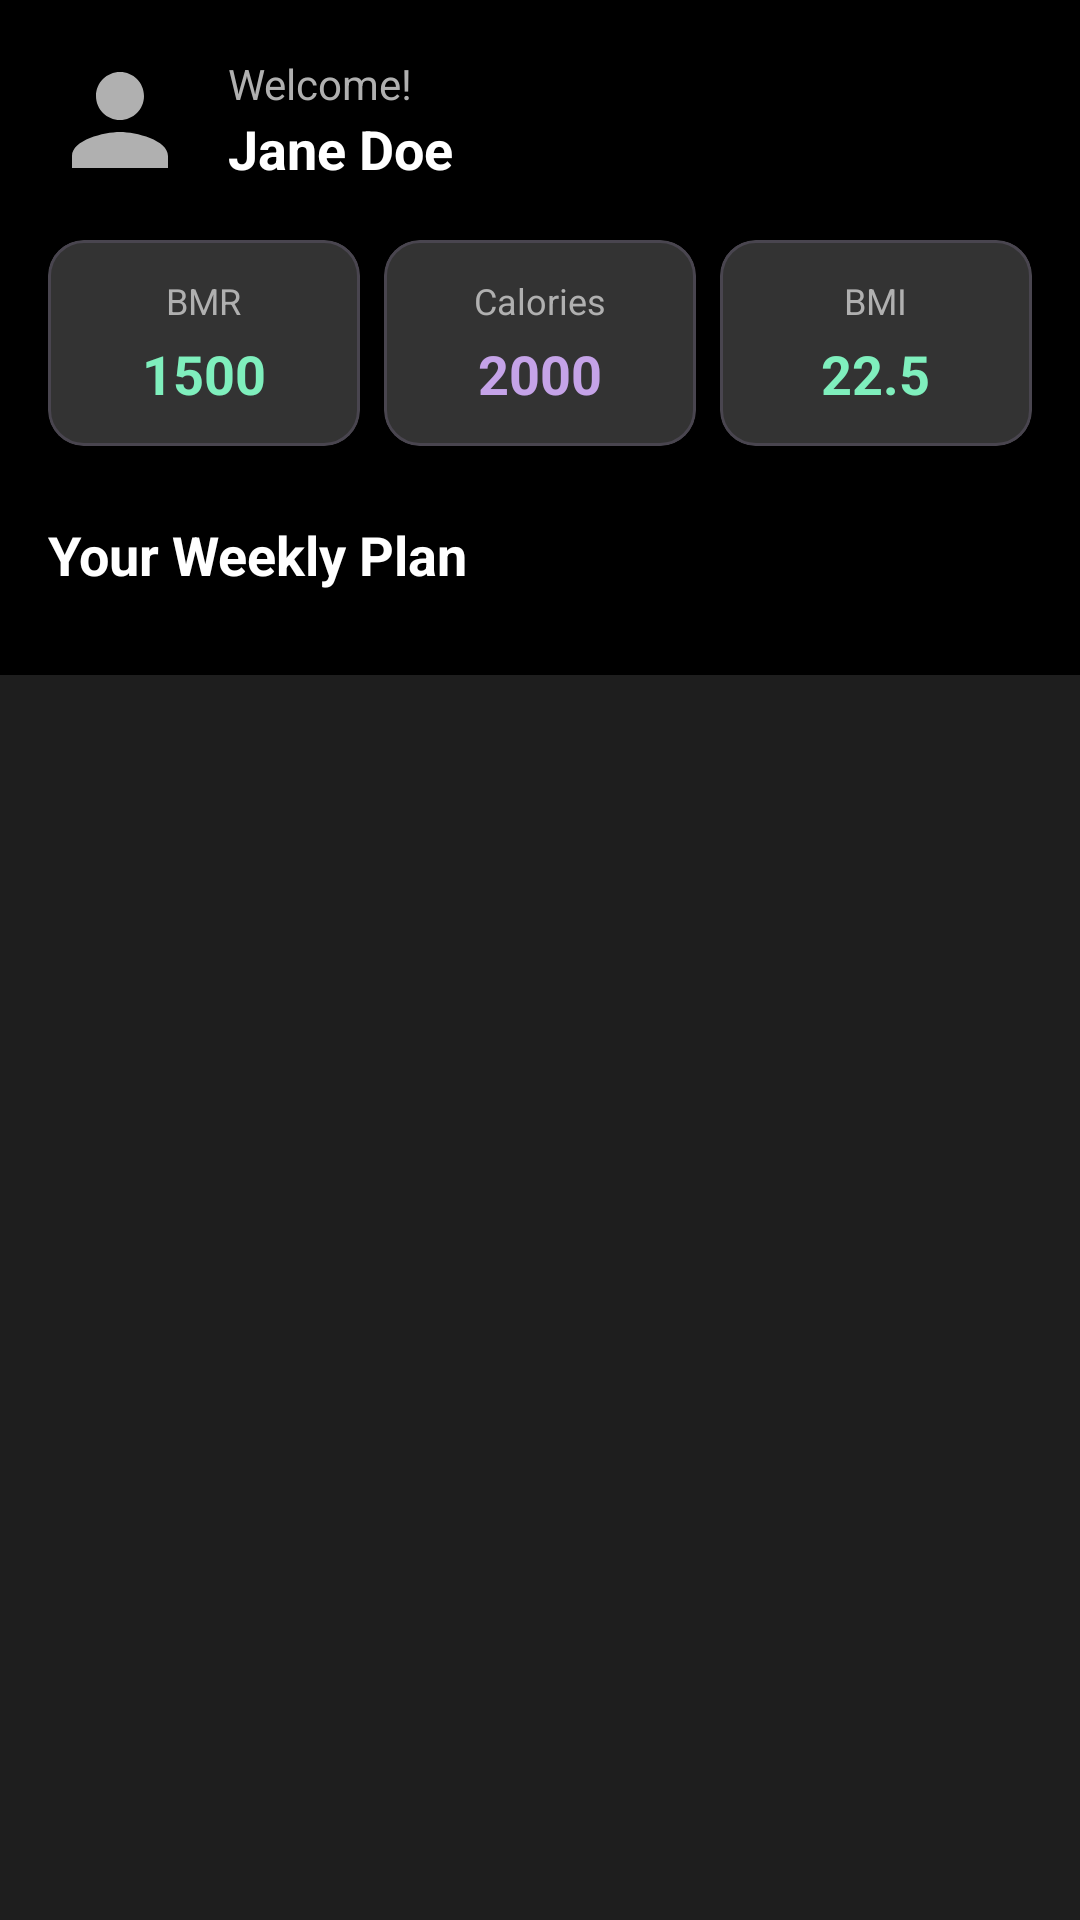

This screen was rendered from an Android layout file. Write that file and the resources it references.
<!-- AndroidManifest.xml: application theme Theme.FitGen -->
<!-- res/layout/fragment_home.xml -->
<?xml version="1.0" encoding="utf-8"?>
<androidx.coordinatorlayout.widget.CoordinatorLayout 
    xmlns:android="http://schemas.android.com/apk/res/android"
    xmlns:app="http://schemas.android.com/apk/res-auto"
    xmlns:tools="http://schemas.android.com/tools"
    android:layout_width="match_parent"
    android:layout_height="match_parent"
    android:background="@color/dark_background">

    <androidx.core.widget.NestedScrollView
        android:layout_width="match_parent"
        android:layout_height="match_parent">

        <LinearLayout
            android:layout_width="match_parent"
            android:layout_height="wrap_content"
            android:background="@color/black"
            android:orientation="vertical"
            android:padding="16dp">

            
            <LinearLayout
                android:layout_width="match_parent"
                android:layout_height="wrap_content"
                android:layout_marginBottom="16dp"
                android:gravity="center_vertical"
                android:orientation="horizontal">

                
                <com.google.android.material.imageview.ShapeableImageView
                    android:id="@+id/profileImageView"
                    android:layout_width="48dp"
                    android:layout_height="48dp"
                    android:scaleType="centerCrop"
                    android:src="@drawable/ic_profile_placeholder"
                    app:shapeAppearanceOverlay="@style/CircleImageView" />

                <LinearLayout
                    android:layout_width="0dp"
                    android:layout_height="wrap_content"
                    android:layout_marginStart="12dp"
                    android:layout_weight="1"
                    android:orientation="vertical">

                    <TextView
                        android:id="@+id/welcomeTextView"
                        android:layout_width="wrap_content"
                        android:layout_height="wrap_content"
                        android:text="Welcome!"
                        android:textColor="@color/text_gray"
                        android:textSize="14sp" />

                    <TextView
                        android:id="@+id/userNameTextView"
                        android:layout_width="wrap_content"
                        android:layout_height="wrap_content"
                        android:text="Jane Doe"
                        android:textColor="@color/text_white"
                        android:textSize="18sp"
                        android:textStyle="bold" />
                </LinearLayout>
            </LinearLayout>

            
            <LinearLayout
                android:layout_width="match_parent"
                android:layout_height="wrap_content"
                android:layout_marginBottom="24dp"
                android:orientation="horizontal"
                android:weightSum="3">

                
                <com.google.android.material.card.MaterialCardView
                    android:layout_width="0dp"
                    android:layout_height="wrap_content"
                    android:layout_marginEnd="8dp"
                    android:layout_weight="1"
                    app:cardBackgroundColor="@color/dark_card"
                    app:cardCornerRadius="12dp"
                    app:cardElevation="0dp">

                    <LinearLayout
                        android:layout_width="match_parent"
                        android:layout_height="wrap_content"
                        android:gravity="center"
                        android:orientation="vertical"
                        android:padding="12dp">

                        <TextView
                            android:layout_width="wrap_content"
                            android:layout_height="wrap_content"
                            android:text="BMR"
                            android:textColor="@color/text_gray"
                            android:textSize="12sp" />

                        <TextView
                            android:id="@+id/bmrValueTextView"
                            android:layout_width="wrap_content"
                            android:layout_height="wrap_content"
                            android:layout_marginTop="4dp"
                            android:text="1500"
                            android:textColor="@color/mint_primary"
                            android:textSize="18sp"
                            android:textStyle="bold"
                            tools:text="1500" />
                    </LinearLayout>
                </com.google.android.material.card.MaterialCardView>

                
                <com.google.android.material.card.MaterialCardView
                    android:layout_width="0dp"
                    android:layout_height="wrap_content"
                    android:layout_marginEnd="8dp"
                    android:layout_weight="1"
                    app:cardBackgroundColor="@color/dark_card"
                    app:cardCornerRadius="12dp"
                    app:cardElevation="0dp">

                    <LinearLayout
                        android:layout_width="match_parent"
                        android:layout_height="wrap_content"
                        android:gravity="center"
                        android:orientation="vertical"
                        android:padding="12dp">

                        <TextView
                            android:layout_width="wrap_content"
                            android:layout_height="wrap_content"
                            android:text="Calories"
                            android:textColor="@color/text_gray"
                            android:textSize="12sp" />

                        <TextView
                            android:id="@+id/calorieValueTextView"
                            android:layout_width="wrap_content"
                            android:layout_height="wrap_content"
                            android:layout_marginTop="4dp"
                            android:text="2000"
                            android:textColor="@color/lavender_primary"
                            android:textSize="18sp"
                            android:textStyle="bold"
                            tools:text="2000" />
                    </LinearLayout>
                </com.google.android.material.card.MaterialCardView>

                
                <com.google.android.material.card.MaterialCardView
                    android:layout_width="0dp"
                    android:layout_height="wrap_content"
                    android:layout_weight="1"
                    app:cardBackgroundColor="@color/dark_card"
                    app:cardCornerRadius="12dp"
                    app:cardElevation="0dp">

                    <LinearLayout
                        android:layout_width="match_parent"
                        android:layout_height="wrap_content"
                        android:gravity="center"
                        android:orientation="vertical"
                        android:padding="12dp">

                        <TextView
                            android:layout_width="wrap_content"
                            android:layout_height="wrap_content"
                            android:text="BMI"
                            android:textColor="@color/text_gray"
                            android:textSize="12sp" />

                        <TextView
                            android:id="@+id/bmiValueTextView"
                            android:layout_width="wrap_content"
                            android:layout_height="wrap_content"
                            android:layout_marginTop="4dp"
                            android:text="22.5"
                            android:textColor="@color/mint_primary"
                            android:textSize="18sp"
                            android:textStyle="bold"
                            tools:text="22.5" />
                    </LinearLayout>
                </com.google.android.material.card.MaterialCardView>
            </LinearLayout>

            
            <TextView
                android:layout_width="match_parent"
                android:layout_height="wrap_content"
                android:layout_marginBottom="12dp"
                android:text="Your Weekly Plan"
                android:textColor="@color/text_white"
                android:textSize="18sp"
                android:textStyle="bold" />

            
            <androidx.recyclerview.widget.RecyclerView
                android:id="@+id/weeklyPlanRecyclerView"
                android:layout_width="match_parent"
                android:layout_height="wrap_content"
                android:nestedScrollingEnabled="false"
                tools:itemCount="7"
                tools:listitem="@layout/item_daily_plan" />

        </LinearLayout>
    </androidx.core.widget.NestedScrollView>
</androidx.coordinatorlayout.widget.CoordinatorLayout>
<!-- res/layout/item_daily_plan.xml (included above) -->
<?xml version="1.0" encoding="utf-8"?>
<com.google.android.material.card.MaterialCardView
    xmlns:android="http://schemas.android.com/apk/res/android"
    xmlns:app="http://schemas.android.com/apk/res-auto"
    xmlns:tools="http://schemas.android.com/tools"
    android:layout_width="match_parent"
    android:layout_height="wrap_content"
    android:layout_marginBottom="12dp"
    app:cardBackgroundColor="@color/dark_card"
    app:cardCornerRadius="16dp"
    app:cardElevation="0dp">

    <LinearLayout
        android:layout_width="match_parent"
        android:layout_height="wrap_content"
        android:orientation="vertical"
        android:padding="16dp">

        
        <LinearLayout
            android:layout_width="match_parent"
            android:layout_height="wrap_content"
            android:orientation="horizontal"
            android:gravity="center_vertical">

            <View
                android:id="@+id/colorIndicator"
                android:layout_width="4dp"
                android:layout_height="40dp"
                android:background="@drawable/gradient_mint_lavender"
                android:layout_marginEnd="12dp" />

            <LinearLayout
                android:layout_width="0dp"
                android:layout_height="wrap_content"
                android:layout_weight="1"
                android:orientation="vertical">

                <TextView
                    android:id="@+id/dayNameTextView"
                    android:layout_width="wrap_content"
                    android:layout_height="wrap_content"
                    android:text="Monday"
                    android:textColor="@color/text_gray"
                    android:textSize="12sp"
                    tools:text="Monday" />

                <TextView
                    android:id="@+id/dayTitleTextView"
                    android:layout_width="wrap_content"
                    android:layout_height="wrap_content"
                    android:text="Chest &amp; Triceps"
                    android:textColor="@color/text_white"
                    android:textSize="16sp"
                    android:textStyle="bold"
                    android:layout_marginTop="2dp"
                    tools:text="Upper Body Day" />
            </LinearLayout>

            <TextView
                android:id="@+id/durationTextView"
                android:layout_width="wrap_content"
                android:layout_height="wrap_content"
                android:text="45 min"
                android:textColor="@color/text_gray"
                android:textSize="12sp"
                android:layout_marginEnd="8dp"
                tools:text="45 min" />

            <TextView
                android:id="@+id/caloriesTextView"
                android:layout_width="wrap_content"
                android:layout_height="wrap_content"
                android:text="300 cal"
                android:textColor="@color/mint_primary"
                android:textSize="12sp"
                android:textStyle="bold"
                tools:text="300 cal" />
        </LinearLayout>

        
        <TextView
            android:id="@+id/descriptionTextView"
            android:layout_width="wrap_content"
            android:layout_height="wrap_content"
            android:text="Focus on chest &amp; triceps"
            android:textColor="@color/text_gray"
            android:textSize="12sp"
            android:layout_marginTop="8dp"
            android:layout_marginStart="16dp"
            tools:text="Focus on chest &amp; back" />

        
        <TextView
            android:id="@+id/expandButton"
            android:layout_width="wrap_content"
            android:layout_height="wrap_content"
            android:text="View Exercises ▼"
            android:textColor="@color/mint_primary"
            android:textSize="14sp"
            android:layout_marginTop="12dp"
            android:layout_marginStart="16dp"
            android:clickable="true"
            android:focusable="true" />

        
        <androidx.recyclerview.widget.RecyclerView
            android:id="@+id/workoutsRecyclerView"
            android:layout_width="match_parent"
            android:layout_height="wrap_content"
            android:layout_marginTop="8dp"
            android:visibility="gone"
            android:nestedScrollingEnabled="false"
            tools:visibility="gone" />
    </LinearLayout>
</com.google.android.material.card.MaterialCardView>
<!-- resources referenced by this layout -->
<resources>
  <color name="black">#000000</color>
  <color name="dark_background">#1E1E1E</color>
  <color name="dark_card">#333333</color>
  <color name="lavender_primary">#C5A3E8</color>
  <color name="mint_primary">#7FEFBD</color>
  <color name="text_gray">#B0B0B0</color>
  <color name="text_white">#FFFFFF</color>
  <!-- drawable gradient_mint_lavender (drawable) -->
  <?xml version="1.0" encoding="utf-8"?>
  <shape xmlns:android="http://schemas.android.com/apk/res/android">
      <gradient
          android:startColor="#7FEFBD"
          android:endColor="#C5A3E8"
          android:angle="135"
          android:type="linear" />
      <corners android:radius="16dp" />
  </shape>
  <!-- drawable ic_profile_placeholder (drawable) -->
  <?xml version="1.0" encoding="utf-8"?>
  <vector xmlns:android="http://schemas.android.com/apk/res/android"
      android:width="48dp"
      android:height="48dp"
      android:viewportWidth="24"
      android:viewportHeight="24">
      <path
          android:fillColor="@color/text_gray"
          android:pathData="M12,12c2.21,0 4,-1.79 4,-4s-1.79,-4 -4,-4 -4,1.79 -4,4 1.79,4 4,4zM12,14c-2.67,0 -8,1.34 -8,4v2h16v-2c0,-2.66 -5.33,-4 -8,-4z"/>
  </vector>
  <style name="CircleImageView">
          <item name="cornerFamily">rounded</item>
          <item name="cornerSize">50%</item>
      </style>
  <style name="Theme.FitGen" parent="Base.Theme.FitGen" />
  <style name="Base.Theme.FitGen" parent="Theme.Material3.Dark.NoActionBar">
          
          <item name="colorPrimary">@color/mint_primary</item>
          <item name="colorOnPrimary">@color/dark_background</item>
          <item name="colorPrimaryContainer">@color/md_theme_dark_primaryContainer</item>
          <item name="colorOnPrimaryContainer">@color/md_theme_dark_onPrimaryContainer</item>
          
          
          <item name="colorSecondary">@color/lavender_primary</item>
          <item name="colorOnSecondary">@color/text_white</item>
          <item name="colorSecondaryContainer">@color/md_theme_dark_secondaryContainer</item>
          <item name="colorOnSecondaryContainer">@color/md_theme_dark_onSecondaryContainer</item>
          
          
          <item name="android:colorBackground">@color/dark_background</item>
          <item name="colorOnBackground">@color/text_white</item>
          
          
          <item name="colorSurface">@color/dark_surface</item>
          <item name="colorOnSurface">@color/text_white</item>
          <item name="colorSurfaceVariant">@color/md_theme_dark_surfaceVariant</item>
          <item name="colorOnSurfaceVariant">@color/md_theme_dark_onSurfaceVariant</item>
          
          
          <item name="colorError">@color/md_theme_dark_error</item>
          <item name="colorOnError">@color/md_theme_dark_onError</item>
          
          
          <item name="android:statusBarColor">@color/dark_background</item>
          <item name="android:navigationBarColor">@color/dark_background</item>
          <item name="android:windowLightStatusBar">false</item>
      </style>
  <color name="md_theme_dark_primaryContainer">#00497D</color>
  <color name="md_theme_dark_onPrimaryContainer">#D1E4FF</color>
  <color name="md_theme_dark_secondaryContainer">#00532D</color>
  <color name="md_theme_dark_onSecondaryContainer">#CCFFE0</color>
  <color name="dark_surface">#2A2A2A</color>
  <color name="md_theme_dark_surfaceVariant">#44474F</color>
  <color name="md_theme_dark_onSurfaceVariant">#C4C6D0</color>
  <color name="md_theme_dark_error">#FFB4AB</color>
  <color name="md_theme_dark_onError">#690005</color>
</resources>
